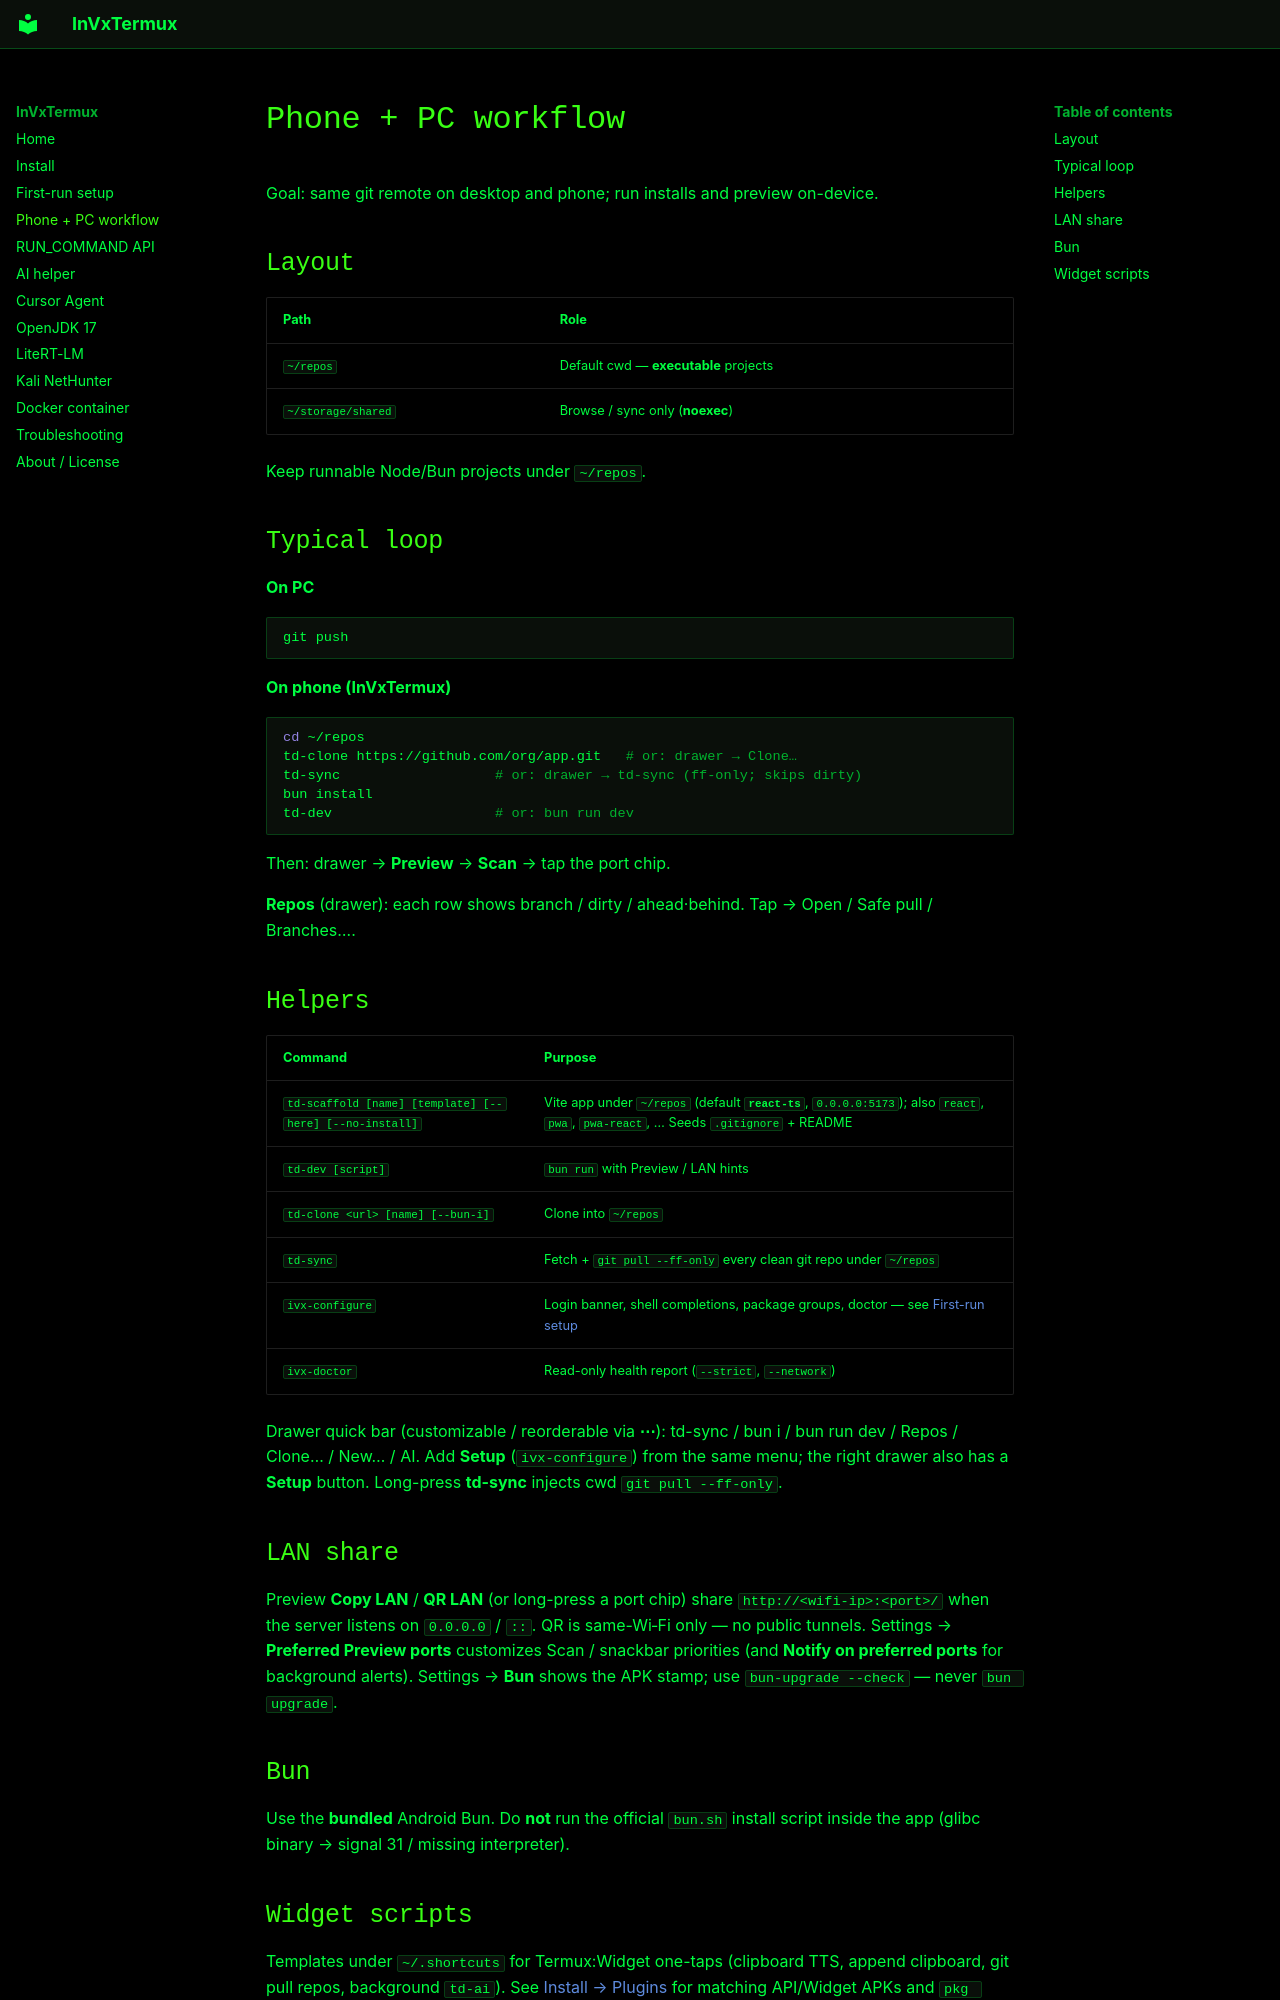

repository: involvex/termux-app · page: workflow/index.html · generator: mkdocs

# Phone + PC workflow

Goal: same git remote on desktop and phone; run installs and preview on-device.

## Layout

| Path | Role |
|---|---|
| `~/repos` | Default cwd — **executable** projects |
| `~/storage/shared` | Browse / sync only (**noexec**) |

Keep runnable Node/Bun projects under `~/repos`.

## Typical loop

**On PC**

```bash
git push
```

**On phone (InVxTermux)**

```bash
cd ~/repos
td-clone https://github.com/org/app.git   # or: drawer → Clone…
td-sync                   # or: drawer → td-sync (ff-only; skips dirty)
bun install
td-dev                    # or: bun run dev
```

Then: drawer → **Preview** → **Scan** → tap the port chip.

**Repos** (drawer): each row shows branch / dirty / ahead·behind. Tap → Open /
Safe pull / Branches….

## Helpers

| Command | Purpose |
|---|---|
| `td-scaffold [name] [template] [--here] [--no-install]` | Vite app under `~/repos` (default **`react-ts`**, `0.0.0.0:5173`); also `react`, `pwa`, `pwa-react`, … Seeds `.gitignore` + README |
| `td-dev [script]` | `bun run` with Preview / LAN hints |
| `td-clone <url> [name] [--bun-i]` | Clone into `~/repos` |
| `td-sync` | Fetch + `git pull --ff-only` every clean git repo under `~/repos` |
| `ivx-configure` | Login banner, shell completions, package groups, doctor — see [First-run setup](configure.md) |
| `ivx-doctor` | Read-only health report (`--strict`, `--network`) |

Drawer quick bar (customizable / reorderable via **⋯**): td-sync / bun i /
bun run dev / Repos / Clone… / New… / AI. Add **Setup** (`ivx-configure`) from
the same menu; the right drawer also has a **Setup** button. Long-press
**td-sync** injects cwd `git pull --ff-only`.

## LAN share

Preview **Copy LAN** / **QR LAN** (or long-press a port chip) share
`http://<wifi-ip>:<port>/` when the server listens on `0.0.0.0` / `::`.
QR is same-Wi‑Fi only — no public tunnels. Settings → **Preferred Preview ports**
customizes Scan / snackbar priorities (and **Notify on preferred ports** for
background alerts). Settings → **Bun** shows the APK stamp; use
`bun-upgrade --check` — never `bun upgrade`.

## Bun

Use the **bundled** Android Bun. Do **not** run the official `bun.sh` install
script inside the app (glibc binary → signal 31 / missing interpreter).
